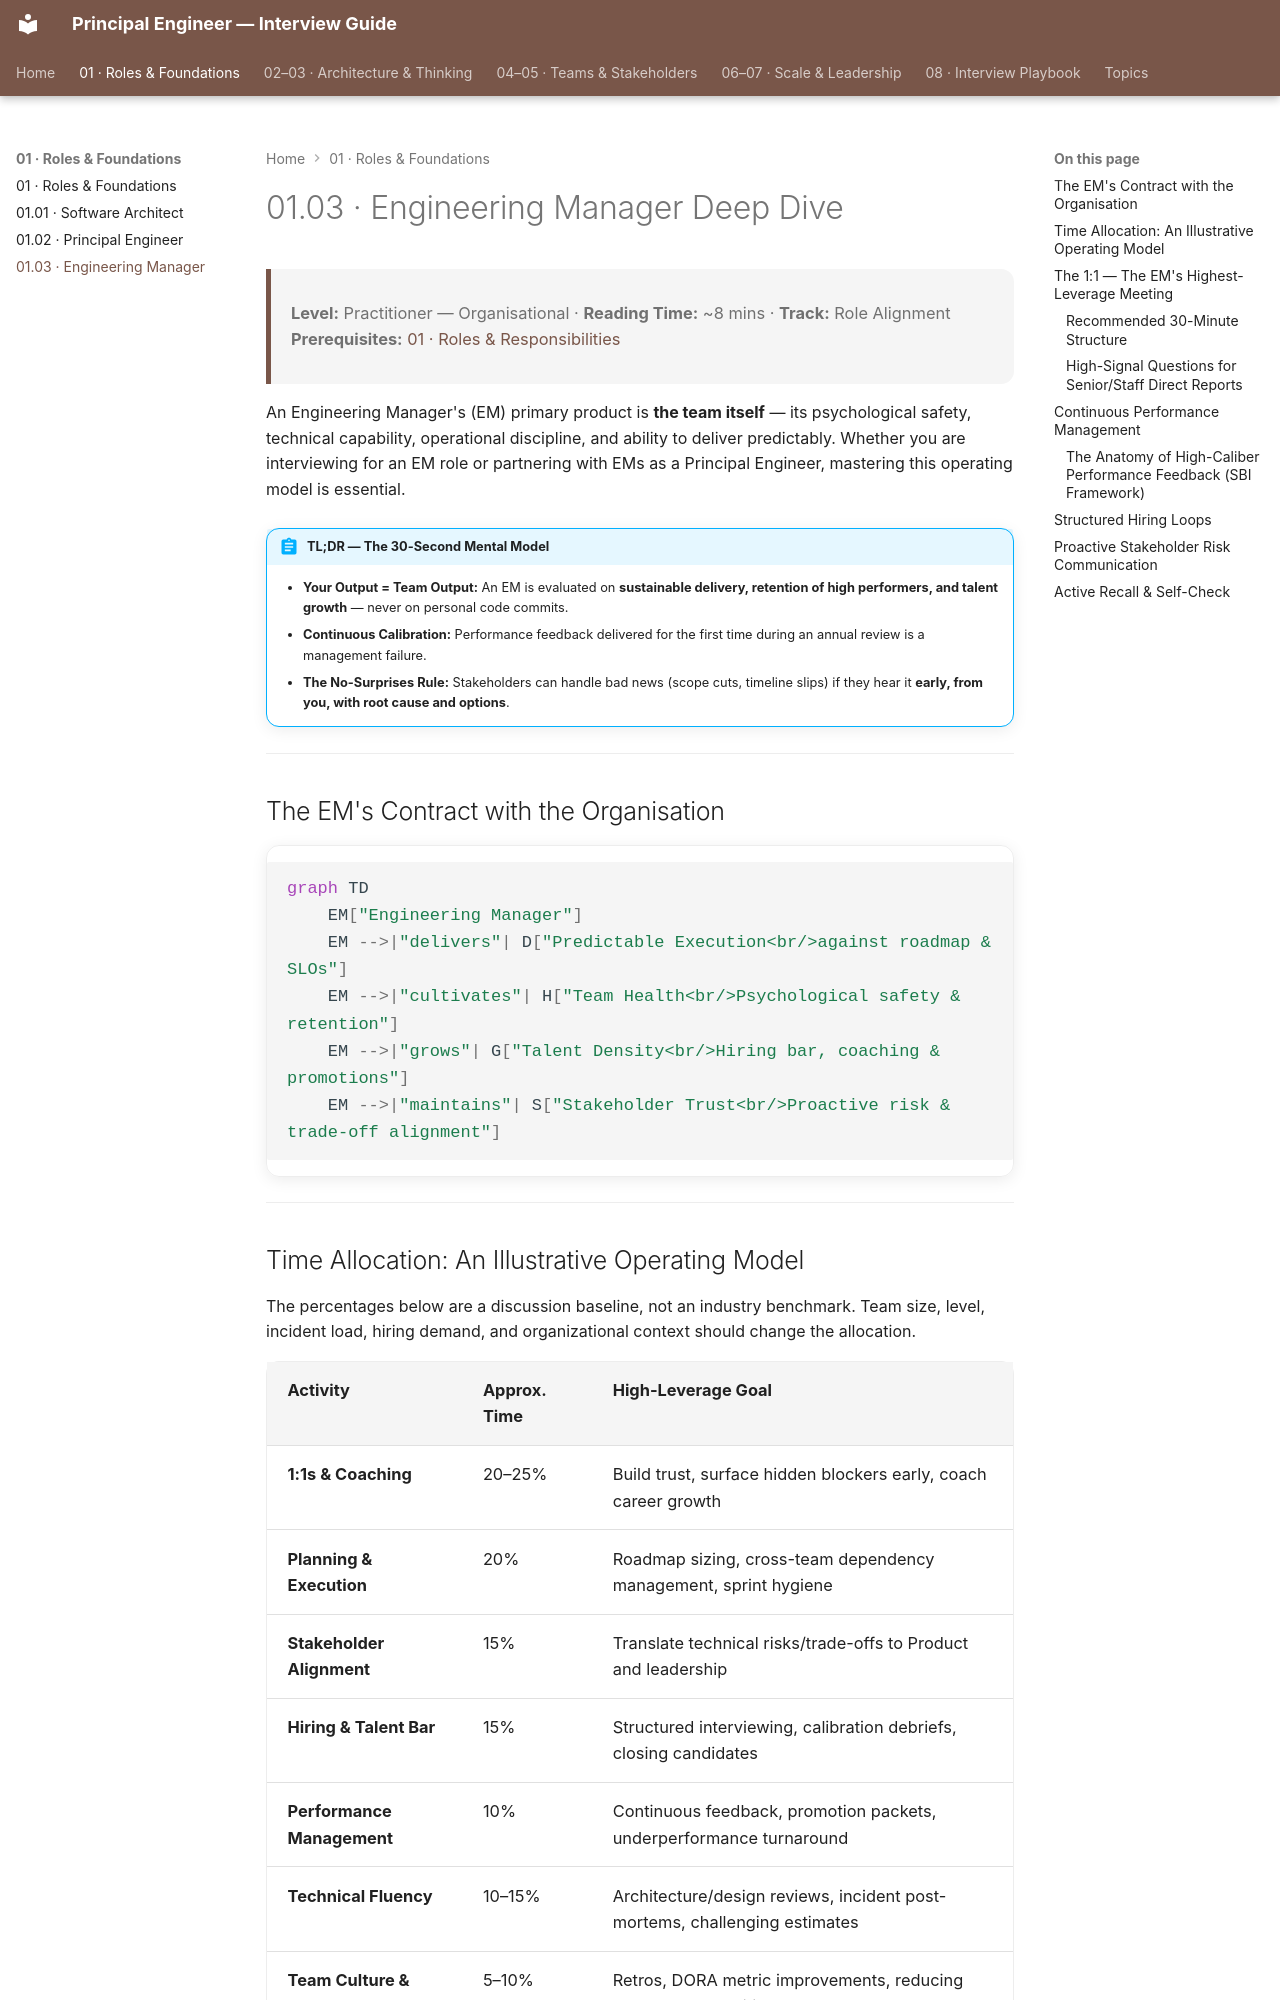

repository: nitinkc/PrincipalEngineer_InterviewGuide · page: 01.03-engineering-manager/index.html · generator: mkdocs

---
tags:
  - Engineering Management
  - Leadership
---

# 01.03 · Engineering Manager Deep Dive

> **Level:** Practitioner — Organisational · **Reading Time:** ~8 mins · **Track:** Role Alignment
> **Prerequisites:** [01 · Roles & Responsibilities](01-roles-responsibilities.md)

An Engineering Manager's (EM) primary product is **the team itself** — its psychological safety, technical capability, operational discipline, and ability to deliver predictably. Whether you are interviewing for an EM role or partnering with EMs as a Principal Engineer, mastering this operating model is essential.

!!! abstract "TL;DR — The 30-Second Mental Model"
    - **Your Output = Team Output:** An EM is evaluated on **sustainable delivery, retention of high performers, and talent growth** — never on personal code commits.
    - **Continuous Calibration:** Performance feedback delivered for the first time during an annual review is a management failure.
    - **The No-Surprises Rule:** Stakeholders can handle bad news (scope cuts, timeline slips) if they hear it **early, from you, with root cause and options**.

---

## The EM's Contract with the Organisation

```mermaid
graph TD
    EM["Engineering Manager"]
    EM -->|"delivers"| D["Predictable Execution<br/>against roadmap & SLOs"]
    EM -->|"cultivates"| H["Team Health<br/>Psychological safety & retention"]
    EM -->|"grows"| G["Talent Density<br/>Hiring bar, coaching & promotions"]
    EM -->|"maintains"| S["Stakeholder Trust<br/>Proactive risk & trade-off alignment"]
```

---

## Time Allocation: An Illustrative Operating Model

The percentages below are a discussion baseline, not an industry benchmark. Team size, level, incident load, hiring demand, and organizational context should change the allocation.

| Activity | Approx. Time | High-Leverage Goal |
|:---|:---|:---|
| **1:1s & Coaching** | 20–25% | Build trust, surface hidden blockers early, coach career growth |
| **Planning & Execution** | 20% | Roadmap sizing, cross-team dependency management, sprint hygiene |
| **Stakeholder Alignment** | 15% | Translate technical risks/trade-offs to Product and leadership |
| **Hiring & Talent Bar** | 15% | Structured interviewing, calibration debriefs, closing candidates |
| **Performance Management** | 10% | Continuous feedback, promotion packets, underperformance turnaround |
| **Technical Fluency** | 10–15% | Architecture/design reviews, incident post-mortems, challenging estimates |
| **Team Culture & Process** | 5–10% | Retros, DORA metric improvements, reducing extraneous cognitive load |

!!! warning "The Over-Coding EM Anti-Pattern"
    EMs who spend `> 20%` of their week on critical-path feature coding become a bottleneck (their calendar is fragmented by meetings) and signal to senior engineers that they don't trust them. Stay technically sharp via **design reviews, observability dashboards, post-mortems, and non-blocking tooling spikes**.

---
